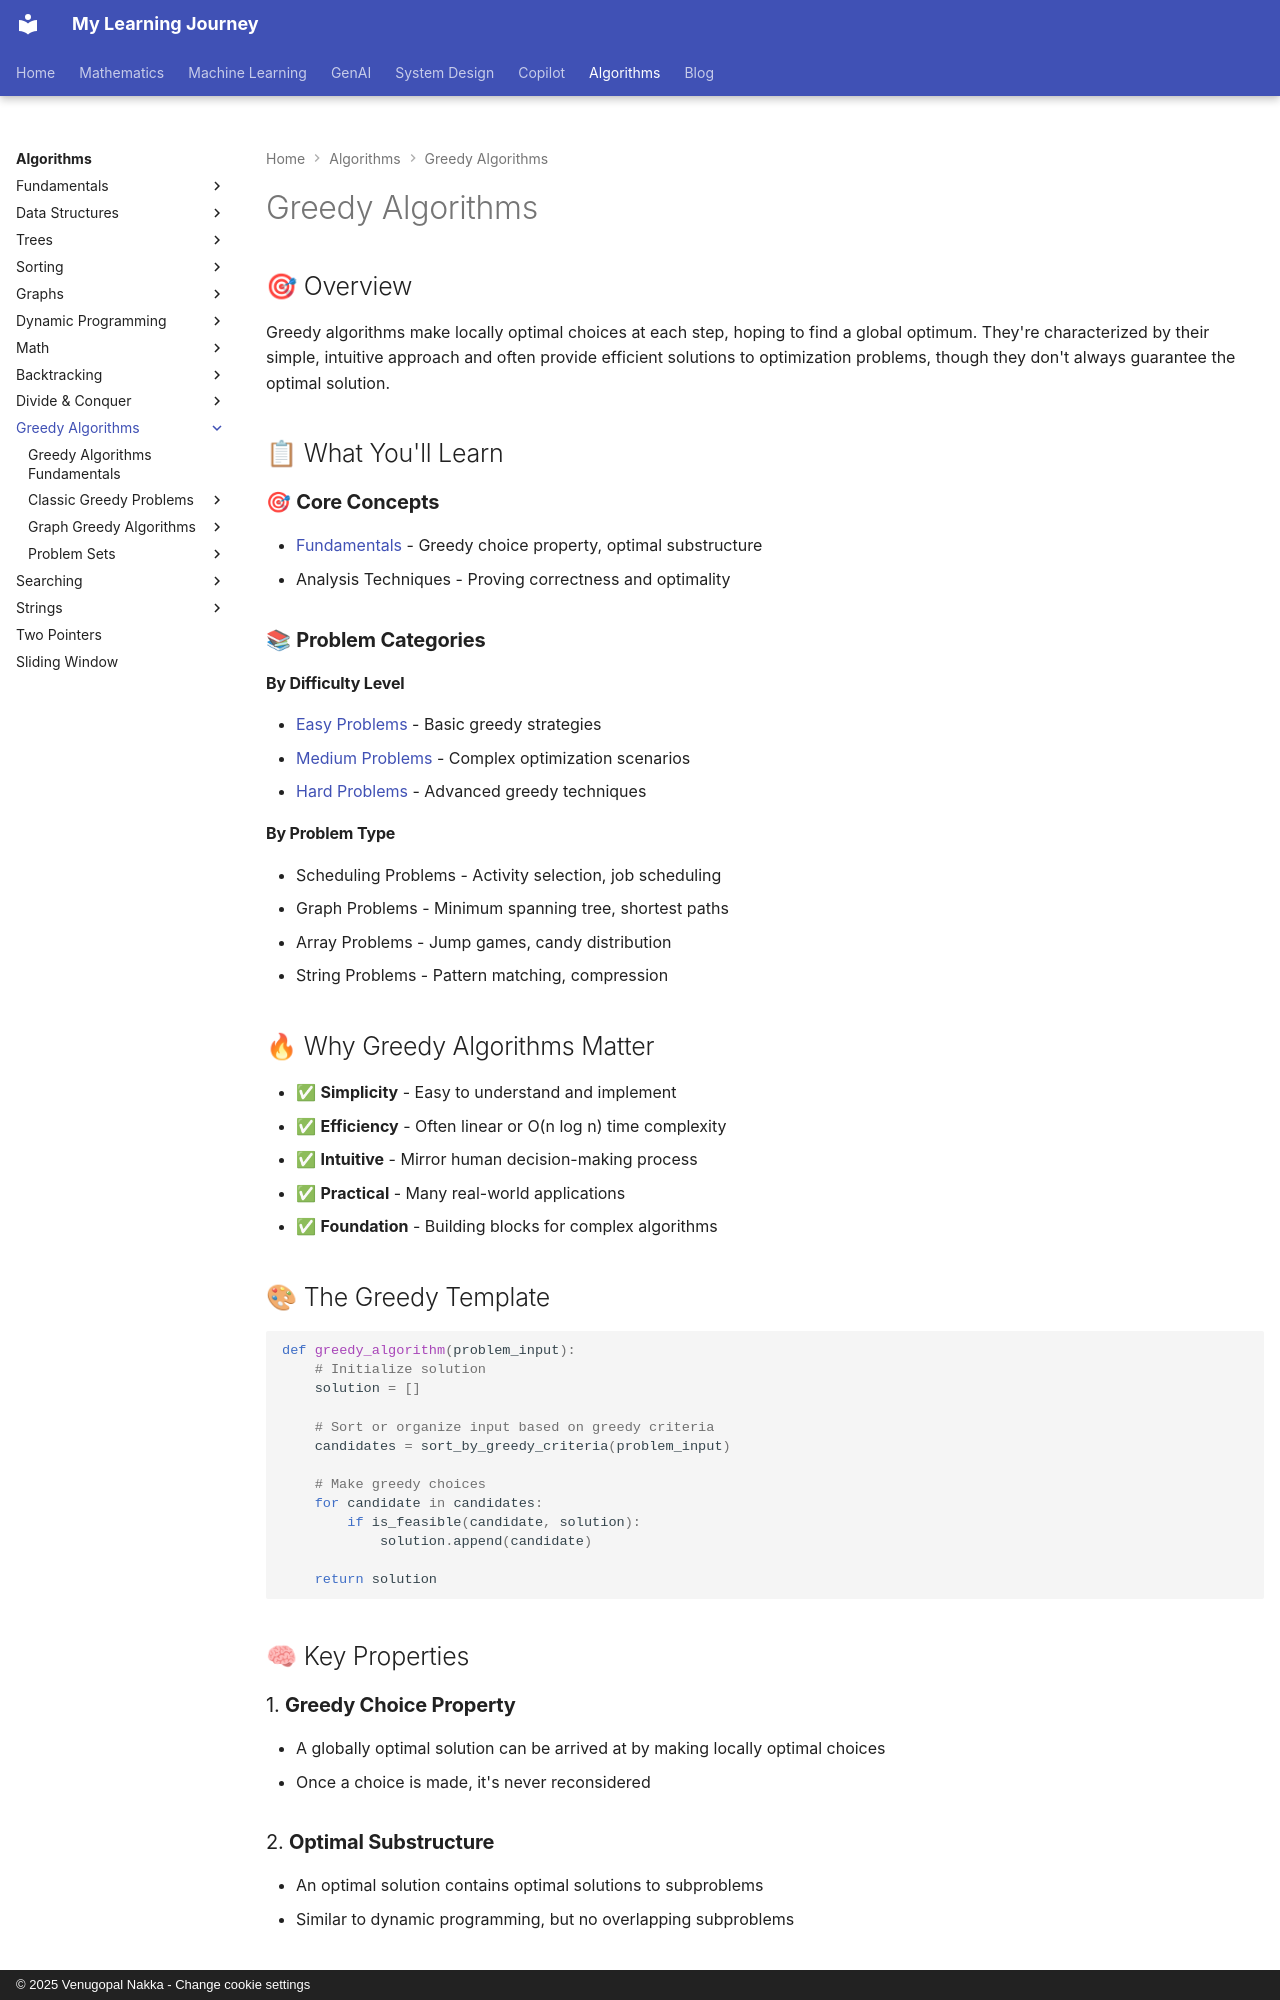

repository: nvgr-GenAI/my-learning · page: algorithms/greedy/index.html · generator: mkdocs · copyright: © 2025 Venugopal Nakka - Change cookie settings

# Greedy Algorithms

## 🎯 Overview

Greedy algorithms make locally optimal choices at each step, hoping to find a global optimum. They're characterized by their simple, intuitive approach and often provide efficient solutions to optimization problems, though they don't always guarantee the optimal solution.

## 📋 What You'll Learn

### 🎯 **Core Concepts**
- [Fundamentals](fundamentals.md) - Greedy choice property, optimal substructure
- Analysis Techniques - Proving correctness and optimality

### 📚 **Problem Categories**

#### **By Difficulty Level**
- [Easy Problems](easy-problems.md) - Basic greedy strategies
- [Medium Problems](medium-problems.md) - Complex optimization scenarios
- [Hard Problems](hard-problems.md) - Advanced greedy techniques

#### **By Problem Type**
- Scheduling Problems - Activity selection, job scheduling
- Graph Problems - Minimum spanning tree, shortest paths
- Array Problems - Jump games, candy distribution
- String Problems - Pattern matching, compression

## 🔥 Why Greedy Algorithms Matter

- ✅ **Simplicity** - Easy to understand and implement
- ✅ **Efficiency** - Often linear or O(n log n) time complexity
- ✅ **Intuitive** - Mirror human decision-making process
- ✅ **Practical** - Many real-world applications
- ✅ **Foundation** - Building blocks for complex algorithms

## 🎨 The Greedy Template

```python
def greedy_algorithm(problem_input):
    # Initialize solution
    solution = []
    
    # Sort or organize input based on greedy criteria
    candidates = sort_by_greedy_criteria(problem_input)
    
    # Make greedy choices
    for candidate in candidates:
        if is_feasible(candidate, solution):
            solution.append(candidate)
    
    return solution
```

## 🧠 Key Properties

### 1. **Greedy Choice Property**
- A globally optimal solution can be arrived at by making locally optimal choices
- Once a choice is made, it's never reconsidered

### 2. **Optimal Substructure**
- An optimal solution contains optimal solutions to subproblems
- Similar to dynamic programming, but no overlapping subproblems

### 3. **No Backtracking**
- Decisions are final and irreversible
- Much simpler than backtracking approaches
